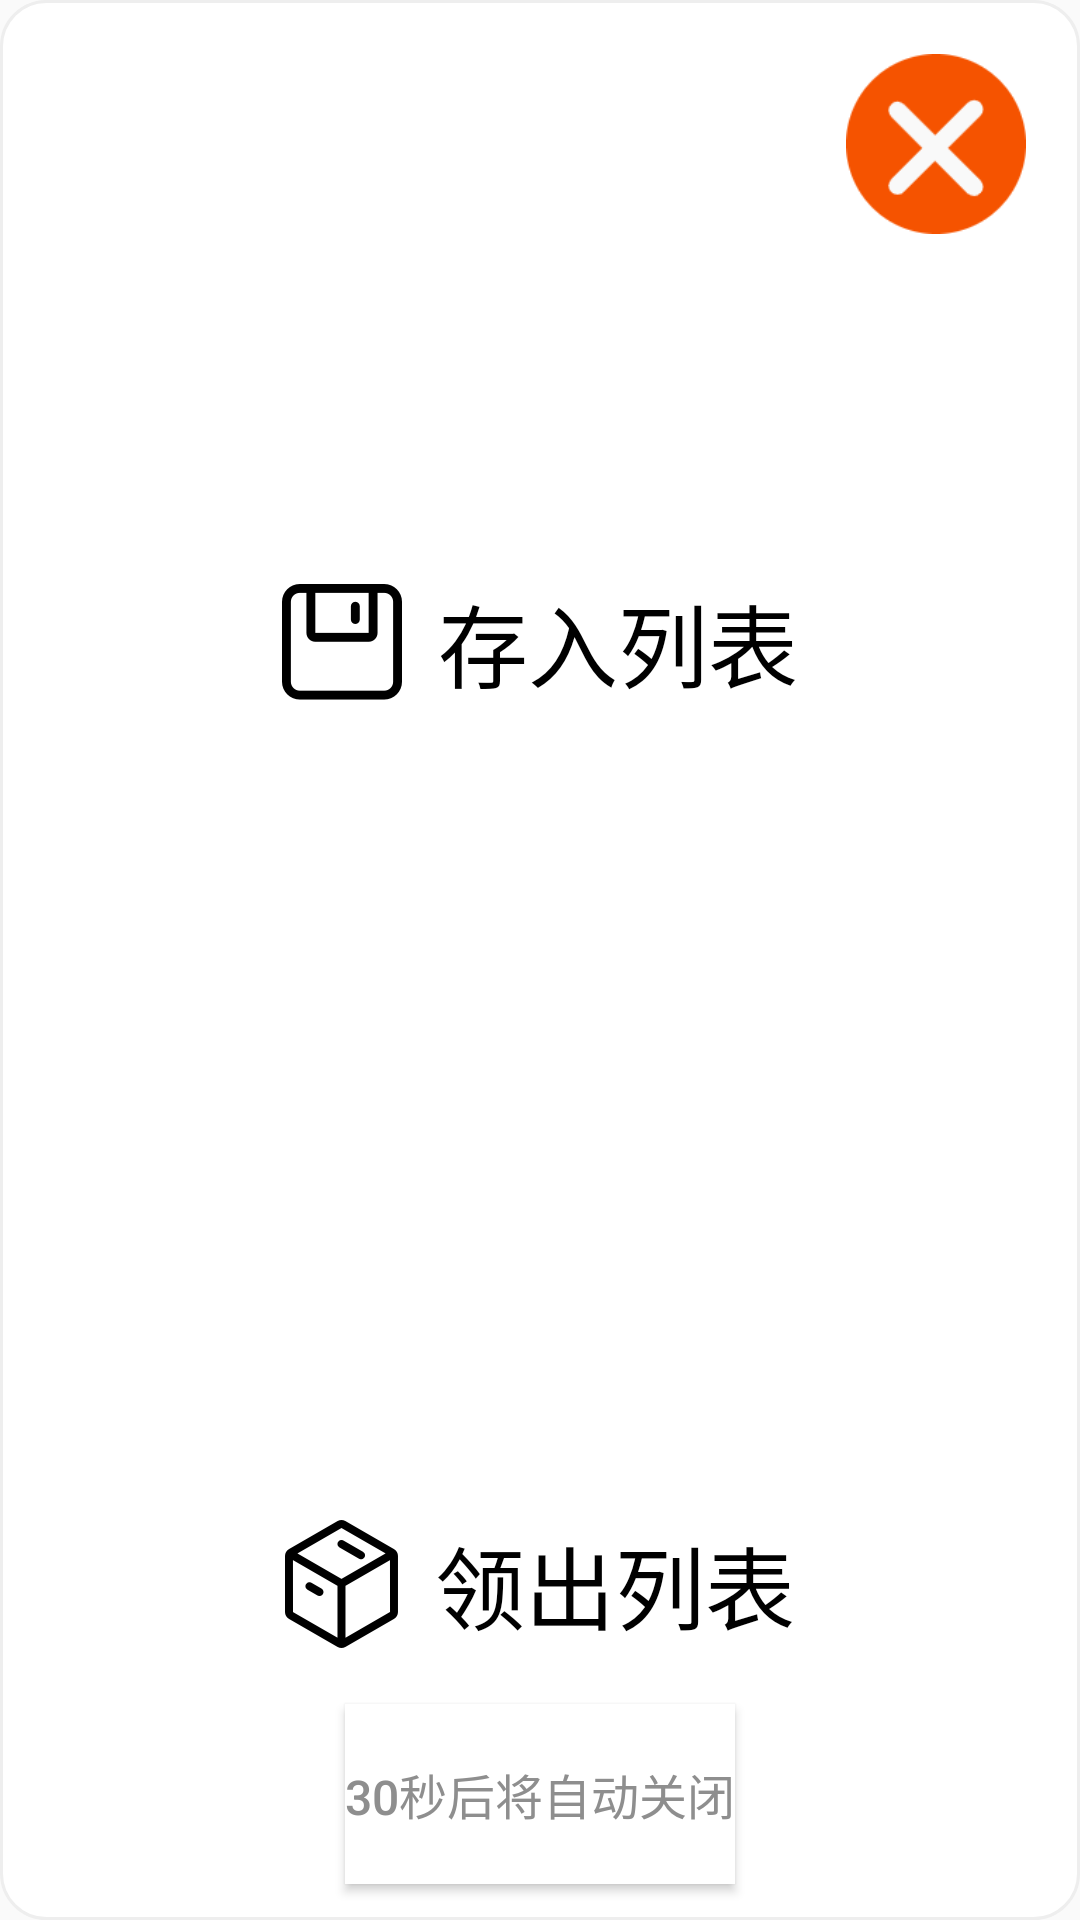

Write the Android layout XML for this screen, with the resource values it uses.
<!-- AndroidManifest.xml: application theme app_theme -->
<!-- res/layout/pup_out_off_list.xml -->
<?xml version="1.0" encoding="utf-8"?>
<FrameLayout xmlns:android="http://schemas.android.com/apk/res/android"
    android:layout_width="match_parent"
    android:layout_height="wrap_content"
    android:layout_margin="54dp"
    android:background="@drawable/radius_border">

    <ImageButton
        android:id="@+id/btnClose"
        android:layout_width="60dp"
        android:layout_height="60dp"
        android:layout_gravity="right"
        android:layout_margin="18dp"
        android:background="@mipmap/ic_close" />

    <LinearLayout
        android:layout_width="match_parent"
        android:layout_height="match_parent"
        android:orientation="vertical">


        <TextView
            android:id="@+id/tvCountIn"
            android:layout_width="wrap_content"
            android:layout_height="80dp"
            android:drawablePadding="12dp"
            android:layout_weight="1"
            android:layout_gravity="center"
            android:gravity="center"
            android:drawableLeft="@mipmap/ic_put_in"
            android:text="存入列表"
            android:textColor="@color/app_black"
            android:textSize="30sp" />

        <LinearLayout
            android:layout_width="880dp"
            android:layout_height="60dp">

            <TextView
                android:visibility="gone"
                android:id="@+id/tvRemainTitle"
                android:layout_width="wrap_content"
                android:layout_height="match_parent"
                android:layout_marginStart="500dp"
                android:gravity="center_vertical"
                android:text="剩余："
                android:textColor="@color/app_blue"
                android:textSize="16sp" />
        </LinearLayout>

        <androidx.recyclerview.widget.RecyclerView
            android:visibility="gone"
            android:id="@+id/rvInventoryResultIN"
            android:layout_width="match_parent"
            android:layout_height="680dp" />

        <TextView
            android:id="@+id/tvCountOut"
            android:layout_width="wrap_content"
            android:drawablePadding="12dp"
            android:drawableStart="@mipmap/ic_take_out"
            android:layout_height="80dp"
            android:layout_gravity="center"
            android:gravity="center"
            android:text="领出列表"
            android:textColor="@color/app_black"
            android:textSize="30sp" />

        <androidx.recyclerview.widget.RecyclerView
            android:visibility="gone"
            android:id="@+id/rvInventoryResultOUT"
            android:layout_width="match_parent"
            android:layout_height="680dp" />
        <TextView
            android:text="没有存取"
            android:textSize="35sp"
            android:gravity="center"
            android:visibility="gone"
            android:textColor="@color/app_black"
            android:id="@+id/tv_no_operation"
            android:layout_width="match_parent"
            android:layout_height="600dp"/>

        <Button
            android:id="@+id/btnCountDownTime"
            android:layout_width="wrap_content"
            android:layout_height="60dp"
            android:layout_gravity="center"
            android:layout_marginBottom="12dp"
            android:background="@color/app_white"
            android:gravity="center"
            android:text="30秒后将自动关闭"
            android:textColor="@color/app_color_8e8e8e"
            android:textSize="16sp" />

    </LinearLayout>


</FrameLayout>
<!-- resources referenced by this layout -->
<resources>
  <color name="app_black">#000000</color>
  <color name="app_blue">#3E97FF</color>
  <color name="app_color_8e8e8e">#8E8E8E</color>
  <color name="app_white">#FFFFFFFF</color>
  <!-- drawable radius_border (drawable) -->
  <?xml version="1.0" encoding="utf-8"?>
  <shape xmlns:android="http://schemas.android.com/apk/res/android">
      <solid android:color="@color/app_white" />
      
      <corners
          android:bottomLeftRadius="15dp"
          android:bottomRightRadius="15dp"
          android:topLeftRadius="15dp"
          android:topRightRadius="15dp" />
      <stroke
          android:width="1dp"
          android:color="#eeeeee" />
  </shape>
  <!-- mipmap ic_close: png bitmap (mipmap-xxhdpi, 4700 bytes) -->
  <!-- mipmap ic_put_in: png bitmap (mipmap-xxhdpi, 2636 bytes) -->
  <!-- mipmap ic_take_out: png bitmap (mipmap-xxhdpi, 5338 bytes) -->
  <style name="app_theme" parent="Theme.MaterialComponents.DayNight.NoActionBar.Bridge">
          
          <item name="colorOnPrimary">@color/app_white</item>
          
          <item name="android:statusBarColor" tools:targetApi="l">?attr/colorPrimaryVariant</item>
  
          <item name="android:textSize">10sp</item>
  
          
          <item name="android:windowFullscreen">true</item>
          
          <item name="android:windowNoTitle">true</item>
  
          
      </style>
</resources>
